Image classification data set "grid_smoke_version" (alterapars/wildfire_hackathon on GitHub). Class labels (2): grid no smoke, grid smoke.

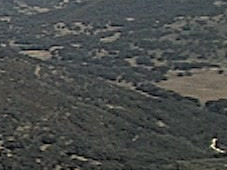
Label: grid no smoke

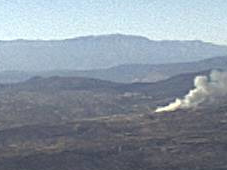
Label: grid smoke

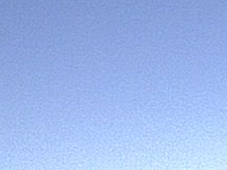
Label: grid no smoke

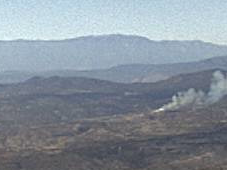
Label: grid smoke

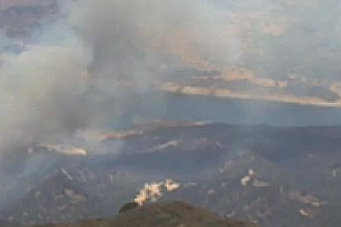
Label: grid smoke

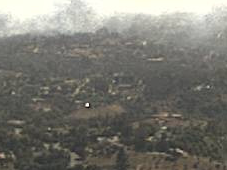
Label: grid smoke
